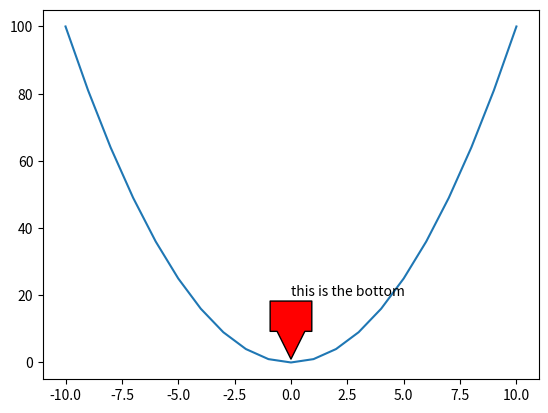

This figure's Python source:
import numpy as np
import matplotlib.pyplot as plt

x= np.arange(-10,11,1)
y = x*x
plt.plot(x,y)
# 加入注释
plt.annotate("this is the bottom",xy = (0,1),xytext=(0,20),
             arrowprops = dict(facecolor = 'r',headlength=20,headwidth =20,width=30))
plt.show()


